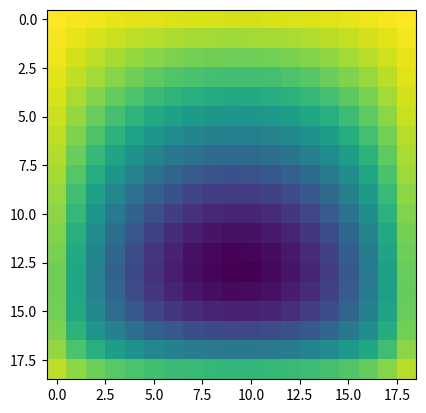

This figure's Python source: (Note: this script raises an exception after producing the figure.)
# -*- coding: utf-8 -*-
"""
Created on Tue Feb 13 18:14:15 2018

[redacted]
"""
import numpy as np
import matplotlib.pyplot as plt
N = 19
a = -4*np.ones(N)
b = np.ones(N-1)
c = np.ones(N)
I = np.eye(N)
def tridiag(a, b, c, k1=-1, k2=0, k3=1):
    return np.diag(a, k1) + np.diag(b, k2) + np.diag(c, k3)
T = tridiag(b,a,b)
S = np.diag(b, -1)+ np.diag(b, 1)
A = np.kron(I,T)+np.kron(S,I )
def f(i,N):
    h = 1/(N+1) 
    x = (i%(N+1))*h
    g = int(i/N ) if i%N ==0 else int(i/N )+1
    y = g*h
    x = (i - (g-1)*N)*h
    return x**2 + y**2
fvec = np.array([])
for i in range(1,N**2+1):
    fvec = np.append(fvec,f(i,N**2))
h = 1/(N+1) 
i=0
for row in A:
    fvec[i]= fvec[i]*(h**2)+ sum(row)
    i+=1
fv = 6*(h**2)*fvec
x = np.linalg.solve(A, fvec)
xn = np.reshape(x,(N,N))
plt.imshow(xn)
print(np.linalg.norm(xn-x100[::6,::6], 2))
